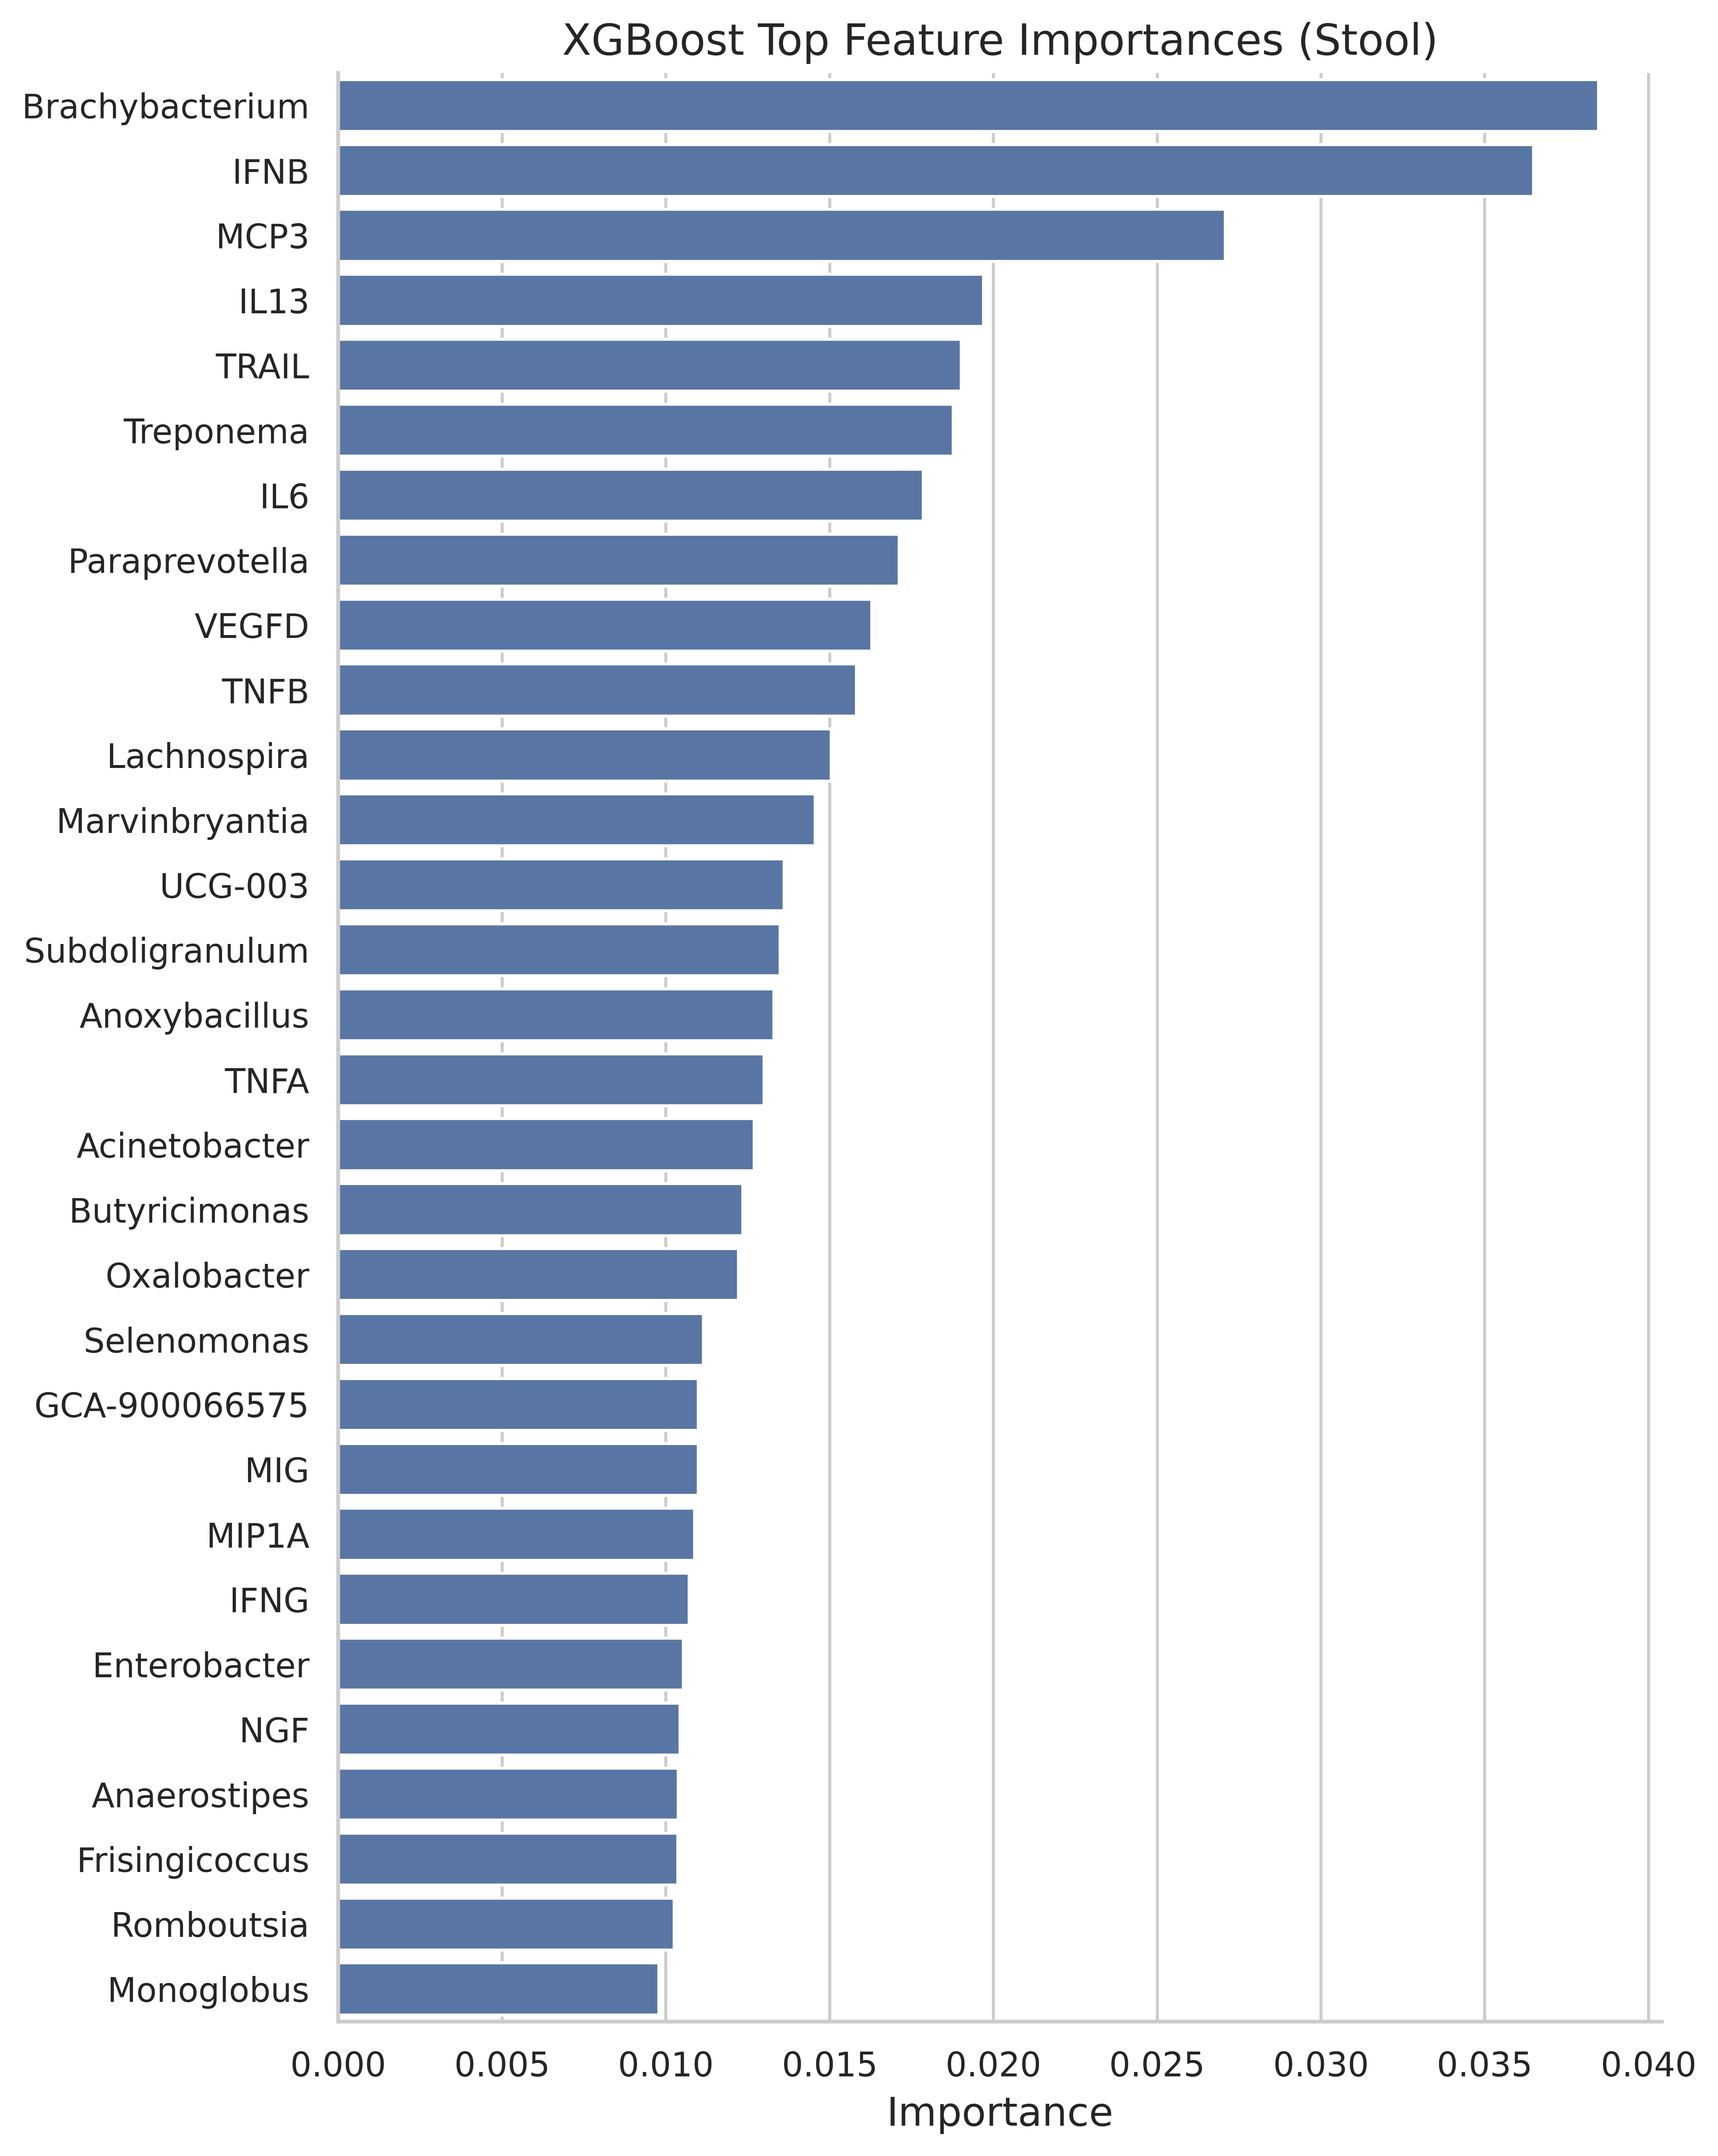

Source data for this figure (header and first rows):
Feature, Importance
Brachybacterium, 0.03848
IFNB, 0.03649
MCP3, 0.02708
IL13, 0.0197
TRAIL, 0.01902
Treponema, 0.01878
IL6, 0.01786
Paraprevotella, 0.01713
VEGFD, 0.01629
TNFB, 0.01582
Lachnospira, 0.01505
Marvinbryantia, 0.01456
UCG-003, 0.01362
Subdoligranulum, 0.01349
Anoxybacillus, 0.0133
TNFA, 0.013
Acinetobacter, 0.0127
Butyricimonas, 0.01235
Oxalobacter, 0.01222
Selenomonas, 0.01115
GCA-900066575, 0.011
MIG, 0.01099
MIP1A, 0.01087
IFNG, 0.01071
Enterobacter, 0.01053
NGF, 0.01043
Anaerostipes, 0.01038
Frisingicoccus, 0.01036
Romboutsia, 0.01025
Monoglobus, 0.009791
